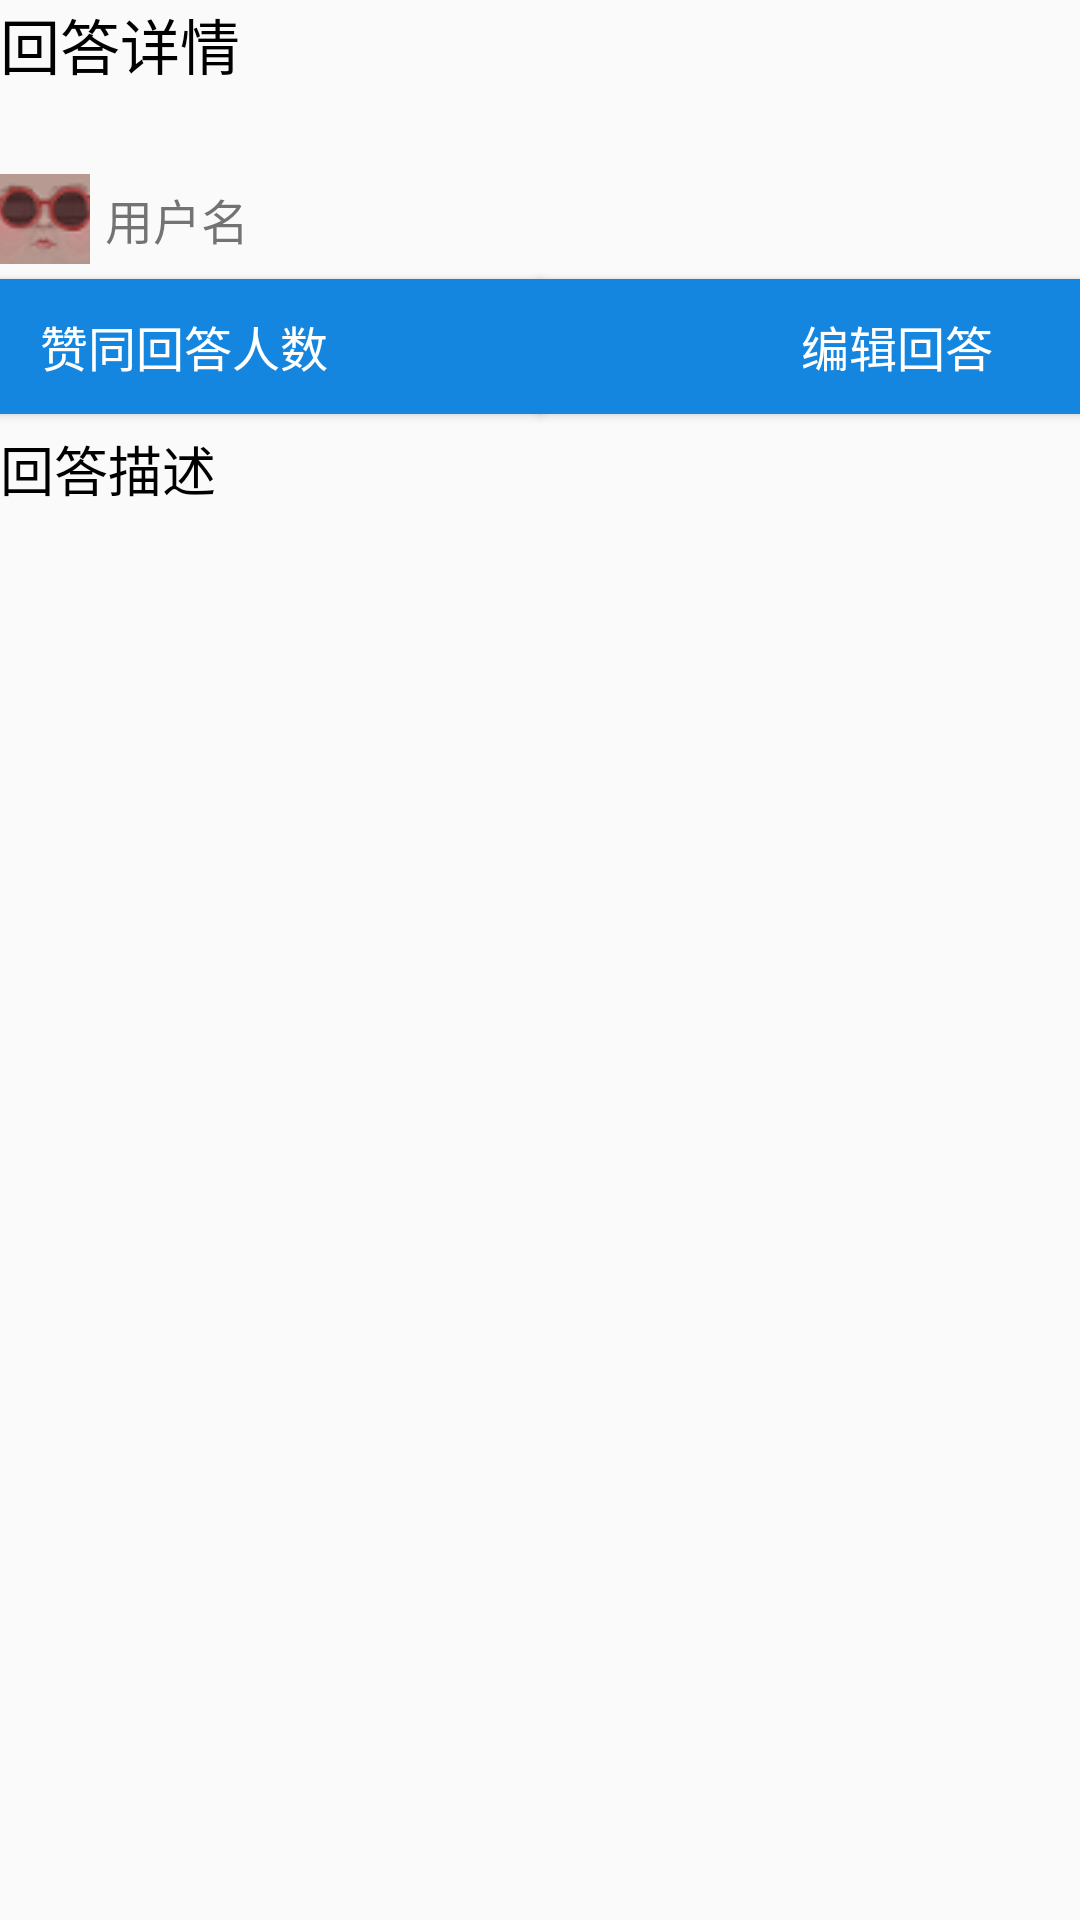

The Android layout XML behind this screen, and the referenced resources:
<!-- AndroidManifest.xml: application theme Theme.AppCompat.Light.NoActionBar -->
<!-- res/layout/activity_my_answer.xml -->
<?xml version="1.0" encoding="utf-8"?>
<androidx.constraintlayout.widget.ConstraintLayout xmlns:android="http://schemas.android.com/apk/res/android"
    xmlns:app="http://schemas.android.com/apk/res-auto"
    xmlns:tools="http://schemas.android.com/tools"
    android:layout_width="match_parent"
    android:layout_height="match_parent"
    tools:context="com.example.client_zhihu_hzy.Activity.MyAnswerActivity"
    tools:ignore="MissingConstraints">



    <TextView
        android:id="@+id/tv_Title"
        android:layout_width="match_parent"
        android:layout_height="wrap_content"
        android:maxLines="4"
        android:minLines="2"
        android:text="回答详情"
        android:textSize="20dp"
        android:textColor="@color/black"
        app:layout_constraintLeft_toLeftOf="parent"
        app:layout_constraintTop_toTopOf="parent"
        />


    <Button
        android:id="@+id/bt_HowManyAgree"
        android:layout_width="238dp"
        android:layout_height="45dp"
        android:layout_marginTop="5dp"
        android:background="#1586DF"
        android:text="赞同回答人数"
        android:textColor="#ffffff"
        android:textSize="16dp"
        app:layout_constraintHorizontal_weight="1"
        app:layout_constraintLeft_toLeftOf="parent"
        app:layout_constraintRight_toLeftOf="@+id/bt_EditAnswer"
        app:layout_constraintTop_toBottomOf="@+id/linearLayoutUser" />

    <Button
        android:id="@+id/bt_EditAnswer"
        android:layout_width="238dp"
        android:layout_height="45dp"
        android:layout_marginTop="5dp"
        android:background="#1586DF"
        android:text="编辑回答"
        android:textColor="#ffffff"
        android:textSize="16dp"
        app:layout_constraintHorizontal_weight="1"
        app:layout_constraintLeft_toRightOf="@+id/bt_HowManyAgree"
        app:layout_constraintRight_toRightOf="parent"
        app:layout_constraintTop_toBottomOf="@+id/linearLayoutUser" />



    <LinearLayout
        android:id="@+id/linearLayoutUser"
        app:layout_constraintTop_toBottomOf="@id/tv_Title"
        android:layout_width="match_parent"
        android:layout_height="wrap_content"
        android:orientation="horizontal"
        android:layout_marginTop="5dp">



        <ImageButton
            android:id="@+id/ib_head"
            android:layout_width="30dp"
            android:layout_height="30dp"
            android:layout_gravity="center"
            android:src="@drawable/xhzy"
            />

        <TextView
            android:id="@+id/tv_UserName"
            android:layout_width="wrap_content"
            android:layout_height="wrap_content"
            android:text="用户名"
            android:textSize="16dp"
            android:layout_gravity="center"
            android:layout_marginLeft="5dp"/>


    </LinearLayout>


    <TextView
        android:id="@+id/tv_describe"
        android:layout_width="match_parent"
        android:layout_height="0dp"
        android:text="回答描述"
        android:textSize="18dp"
        android:textColor="@color/black"
        android:layout_marginTop="5dp"
        app:layout_constraintBottom_toBottomOf="parent"
        app:layout_constraintTop_toBottomOf="@id/bt_HowManyAgree"
        app:layout_constraintVertical_bias="1.0"
        tools:layout_editor_absoluteX="0dp" />










































































</androidx.constraintlayout.widget.ConstraintLayout>
<!-- resources referenced by this layout -->
<resources>
  <color name="black">#FF000000</color>
  <!-- drawable xhzy: png bitmap (drawable, 2300 bytes) -->
</resources>
